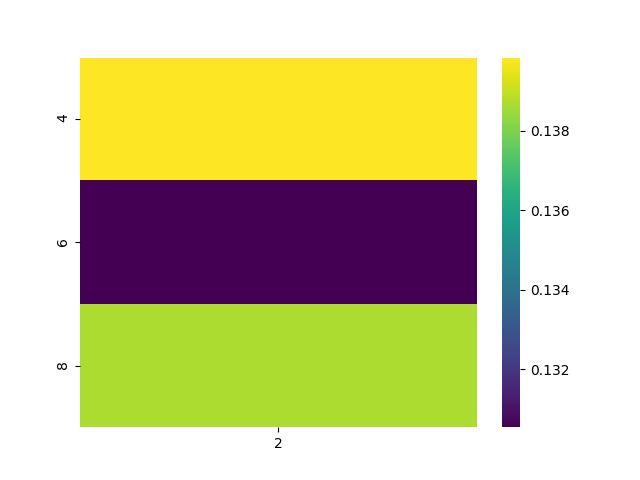

Data behind this chart, as committed beside it:
, 2
4, 0.1398
6, 0.1305
8, 0.1387
